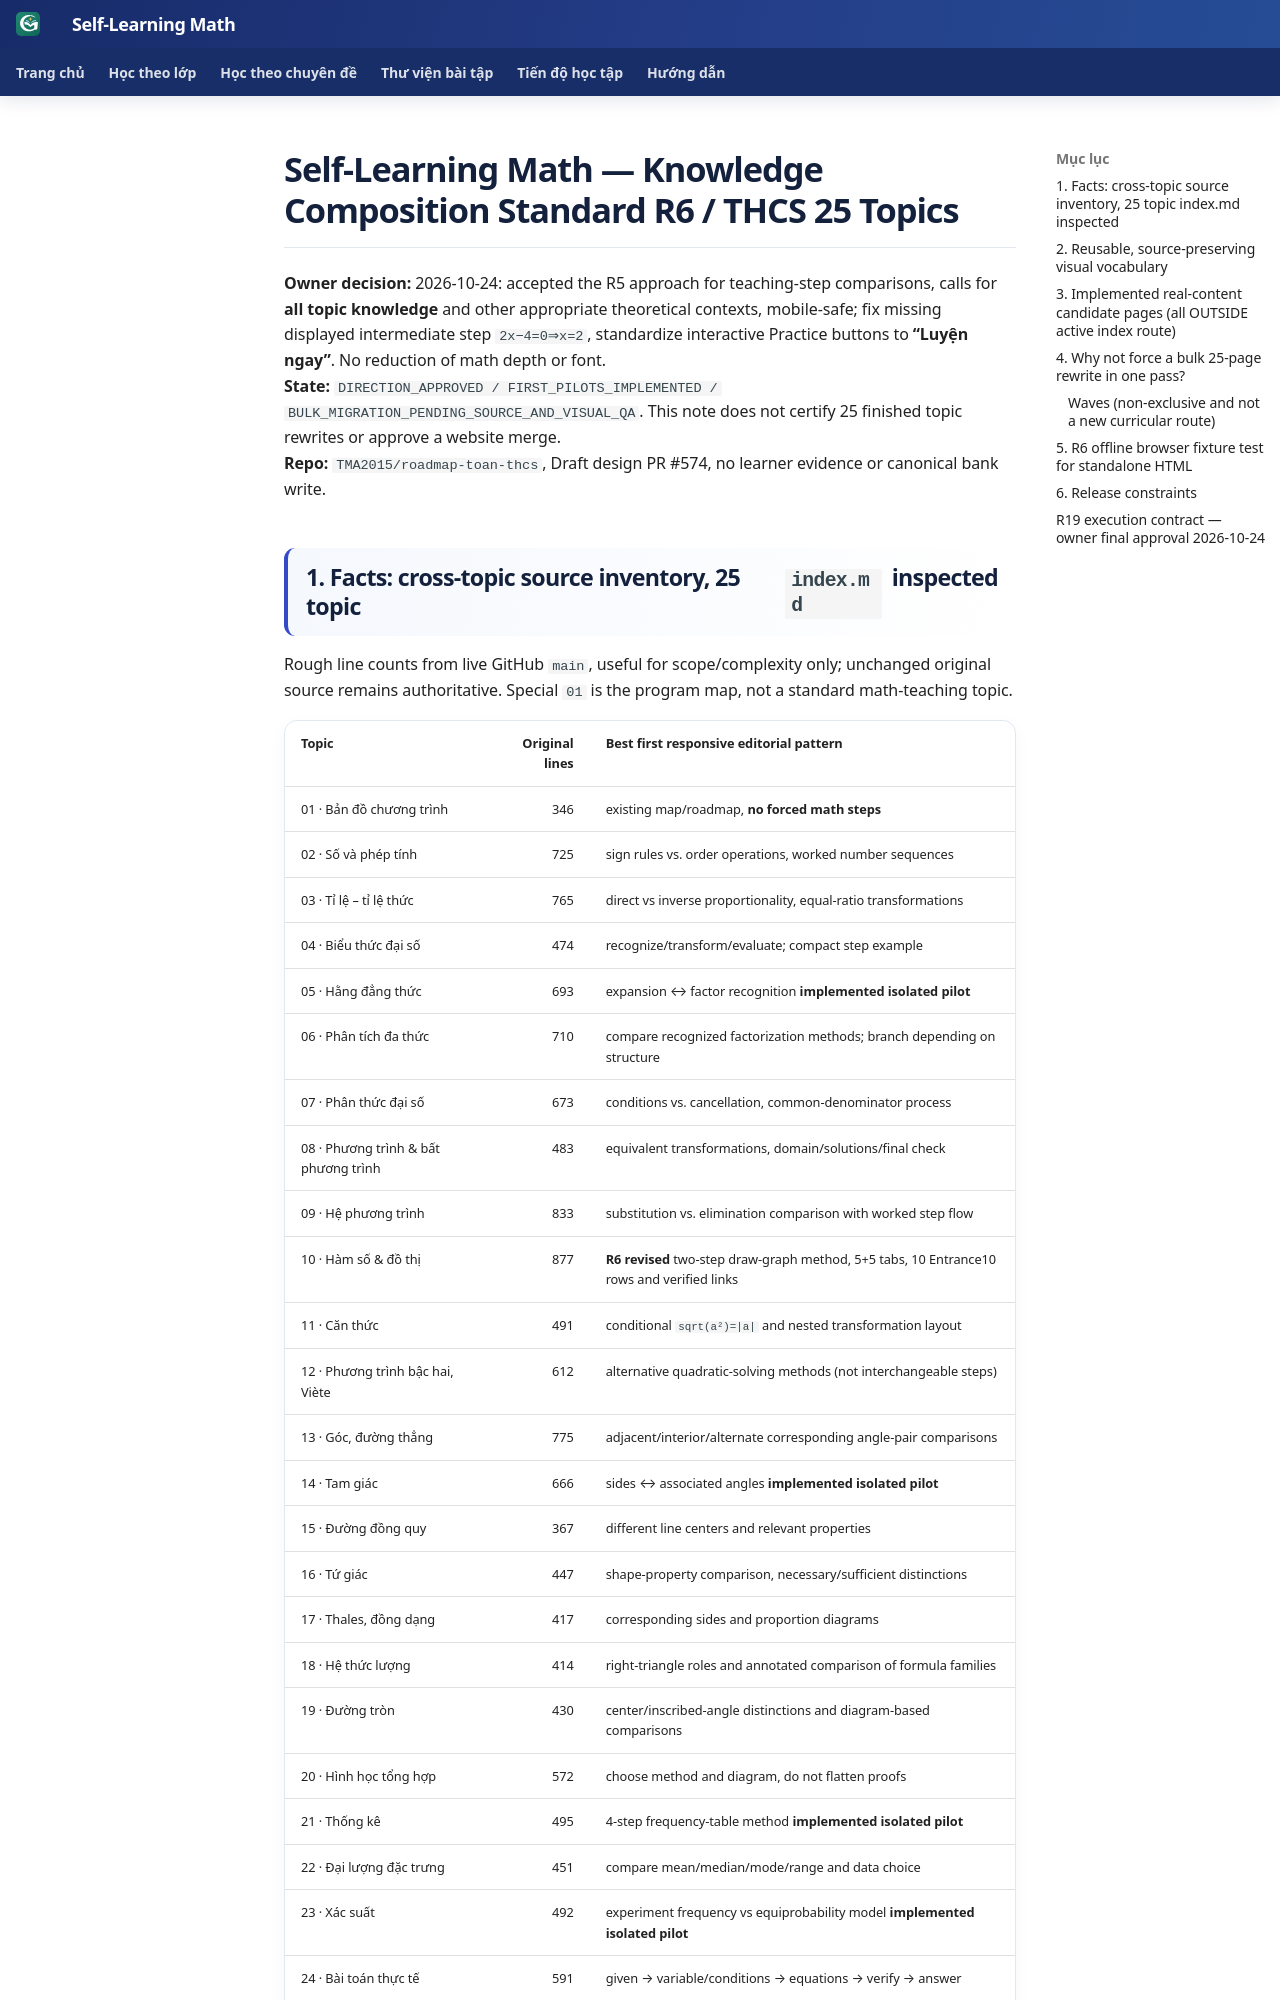

repository: TMA2015/roadmap-toan-thcs · page: collaboration/math-knowledge-25-topic-responsive-composition-standard-r6-20261024/index.html · generator: mkdocs

# Self-Learning Math — Knowledge Composition Standard R6 / THCS 25 Topics

**Owner decision:** 2026-10-24: accepted the R5 approach for teaching-step comparisons, calls for **all topic knowledge** and other appropriate theoretical contexts, mobile-safe; fix missing displayed intermediate step `2x−4=0⇒x=2`, standardize interactive Practice buttons to **“Luyện ngay”**. No reduction of math depth or font.  
**State:** `DIRECTION_APPROVED / FIRST_PILOTS_IMPLEMENTED / BULK_MIGRATION_PENDING_SOURCE_AND_VISUAL_QA`. This note does not certify 25 finished topic rewrites or approve a website merge.  
**Repo:** `TMA2015/roadmap-toan-thcs`, Draft design PR #574, no learner evidence or canonical bank write.

## 1. Facts: cross-topic source inventory, 25 topic `index.md` inspected

Rough line counts from live GitHub `main`, useful for scope/complexity only; unchanged original source remains authoritative. Special `01` is the program map, not a standard math-teaching topic.

| Topic | Original lines | Best first responsive editorial pattern |
| --- | ---: | --- |
| 01 · Bản đồ chương trình | 346 | existing map/roadmap, **no forced math steps** |
| 02 · Số và phép tính | 725 | sign rules vs. order operations, worked number sequences |
| 03 · Tỉ lệ – tỉ lệ thức | 765 | direct vs inverse proportionality, equal-ratio transformations |
| 04 · Biểu thức đại số | 474 | recognize/transform/evaluate; compact step example |
| 05 · Hằng đẳng thức | 693 | expansion ↔ factor recognition **implemented isolated pilot** |
| 06 · Phân tích đa thức | 710 | compare recognized factorization methods; branch depending on structure |
| 07 · Phân thức đại số | 673 | conditions vs. cancellation, common-denominator process |
| 08 · Phương trình & bất phương trình | 483 | equivalent transformations, domain/solutions/final check |
| 09 · Hệ phương trình | 833 | substitution vs. elimination comparison with worked step flow |
| 10 · Hàm số & đồ thị | 877 | **R6 revised** two-step draw-graph method, 5+5 tabs, 10 Entrance10 rows and verified links |
| 11 · Căn thức | 491 | conditional `sqrt(a²)=|a|` and nested transformation layout |
| 12 · Phương trình bậc hai, Viète | 612 | alternative quadratic-solving methods (not interchangeable steps) |
| 13 · Góc, đường thẳng | 775 | adjacent/interior/alternate corresponding angle-pair comparisons |
| 14 · Tam giác | 666 | sides ↔ associated angles **implemented isolated pilot** |
| 15 · Đường đồng quy | 367 | different line centers and relevant properties |
| 16 · Tứ giác | 447 | shape-property comparison, necessary/sufficient distinctions |
| 17 · Thales, đồng dạng | 417 | corresponding sides and proportion diagrams |
| 18 · Hệ thức lượng | 414 | right-triangle roles and annotated comparison of formula families |
| 19 · Đường tròn | 430 | center/inscribed-angle distinctions and diagram-based comparisons |
| 20 · Hình học tổng hợp | 572 | choose method and diagram, do not flatten proofs |
| 21 · Thống kê | 495 | 4-step frequency-table method **implemented isolated pilot** |
| 22 · Đại lượng đặc trưng | 451 | compare mean/median/mode/range and data choice |
| 23 · Xác suất | 492 | experiment frequency vs equiprobability model **implemented isolated pilot** |
| 24 · Bài toán thực tế | 591 | given → variable/conditions → equations → verify → answer |
| 25 · Tổng hợp vào lớp 10 | 606 | solution selection and feedback/remediation branches |

**Do not apply generic auto-layout to every Markdown list or paragraph.** A long proof, a step depending on previous correctness, a nested conditional, a large plot and a data table each require a different rendering. "All topics" means every topic reviewed and the layout system available consistently, **not** "every piece of math arranged into two columns."
